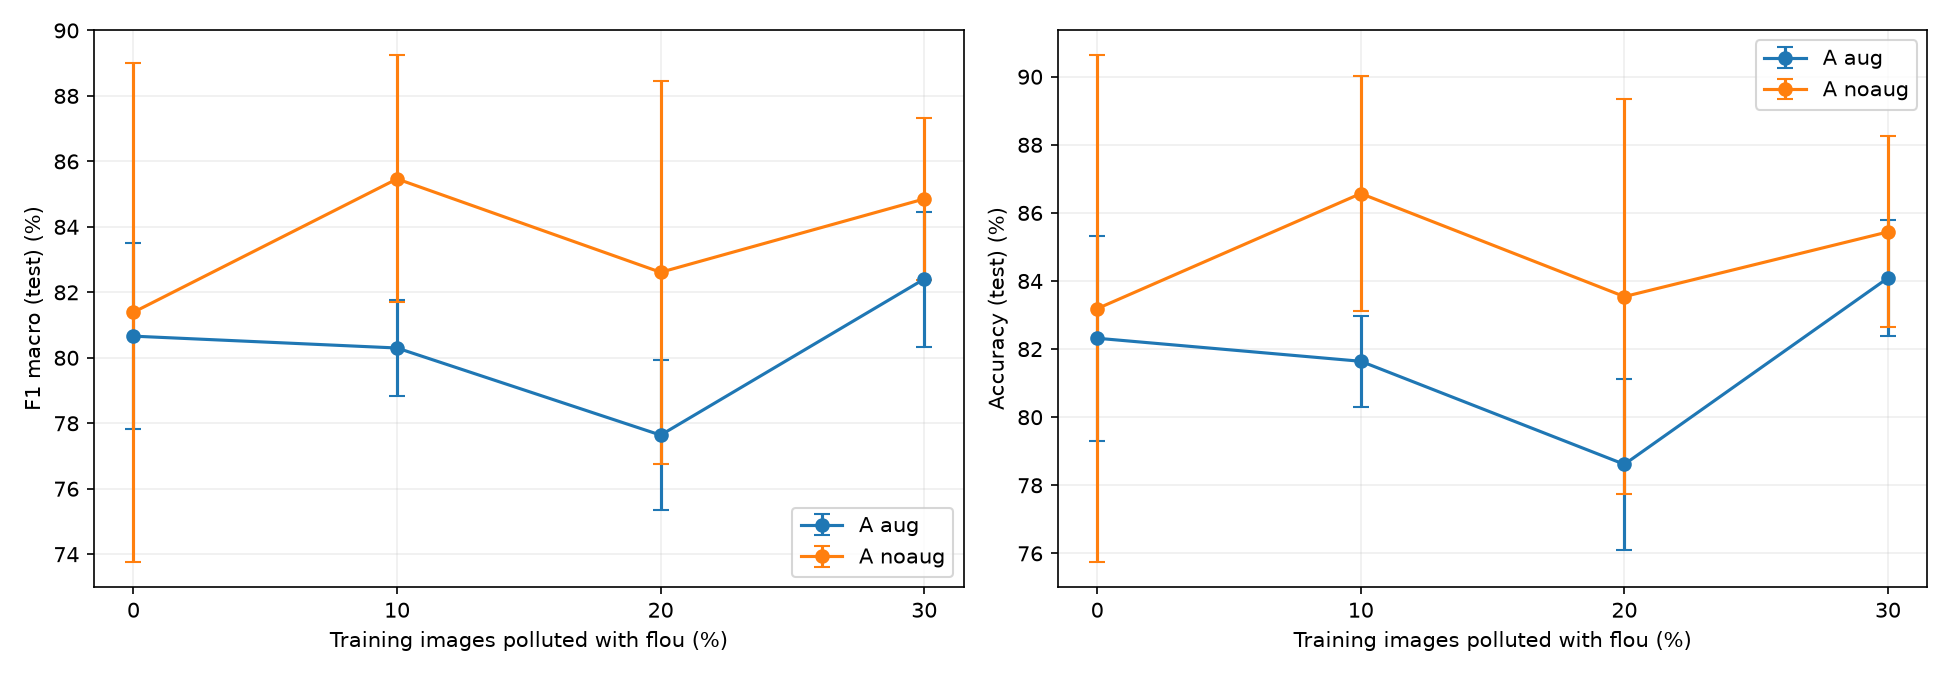

The file beside this chart, header and first rows:
category, pollution_percent, test_f1_mean, test_f1_std, test_accuracy_mean, test_accuracy_std
aug, 0, 0.8066, 0.02837, 0.8232, 0.03012
aug, 10, 0.803, 0.0146, 0.8164, 0.01339
aug, 20, 0.7764, 0.02283, 0.7862, 0.02505
aug, 30, 0.8241, 0.02061, 0.8409, 0.01697
noaug, 0, 0.8139, 0.07627, 0.8319, 0.0744
noaug, 10, 0.8547, 0.03773, 0.8657, 0.03447
noaug, 20, 0.8261, 0.05857, 0.8354, 0.05791
noaug, 30, 0.8485, 0.0247, 0.8544, 0.02802
